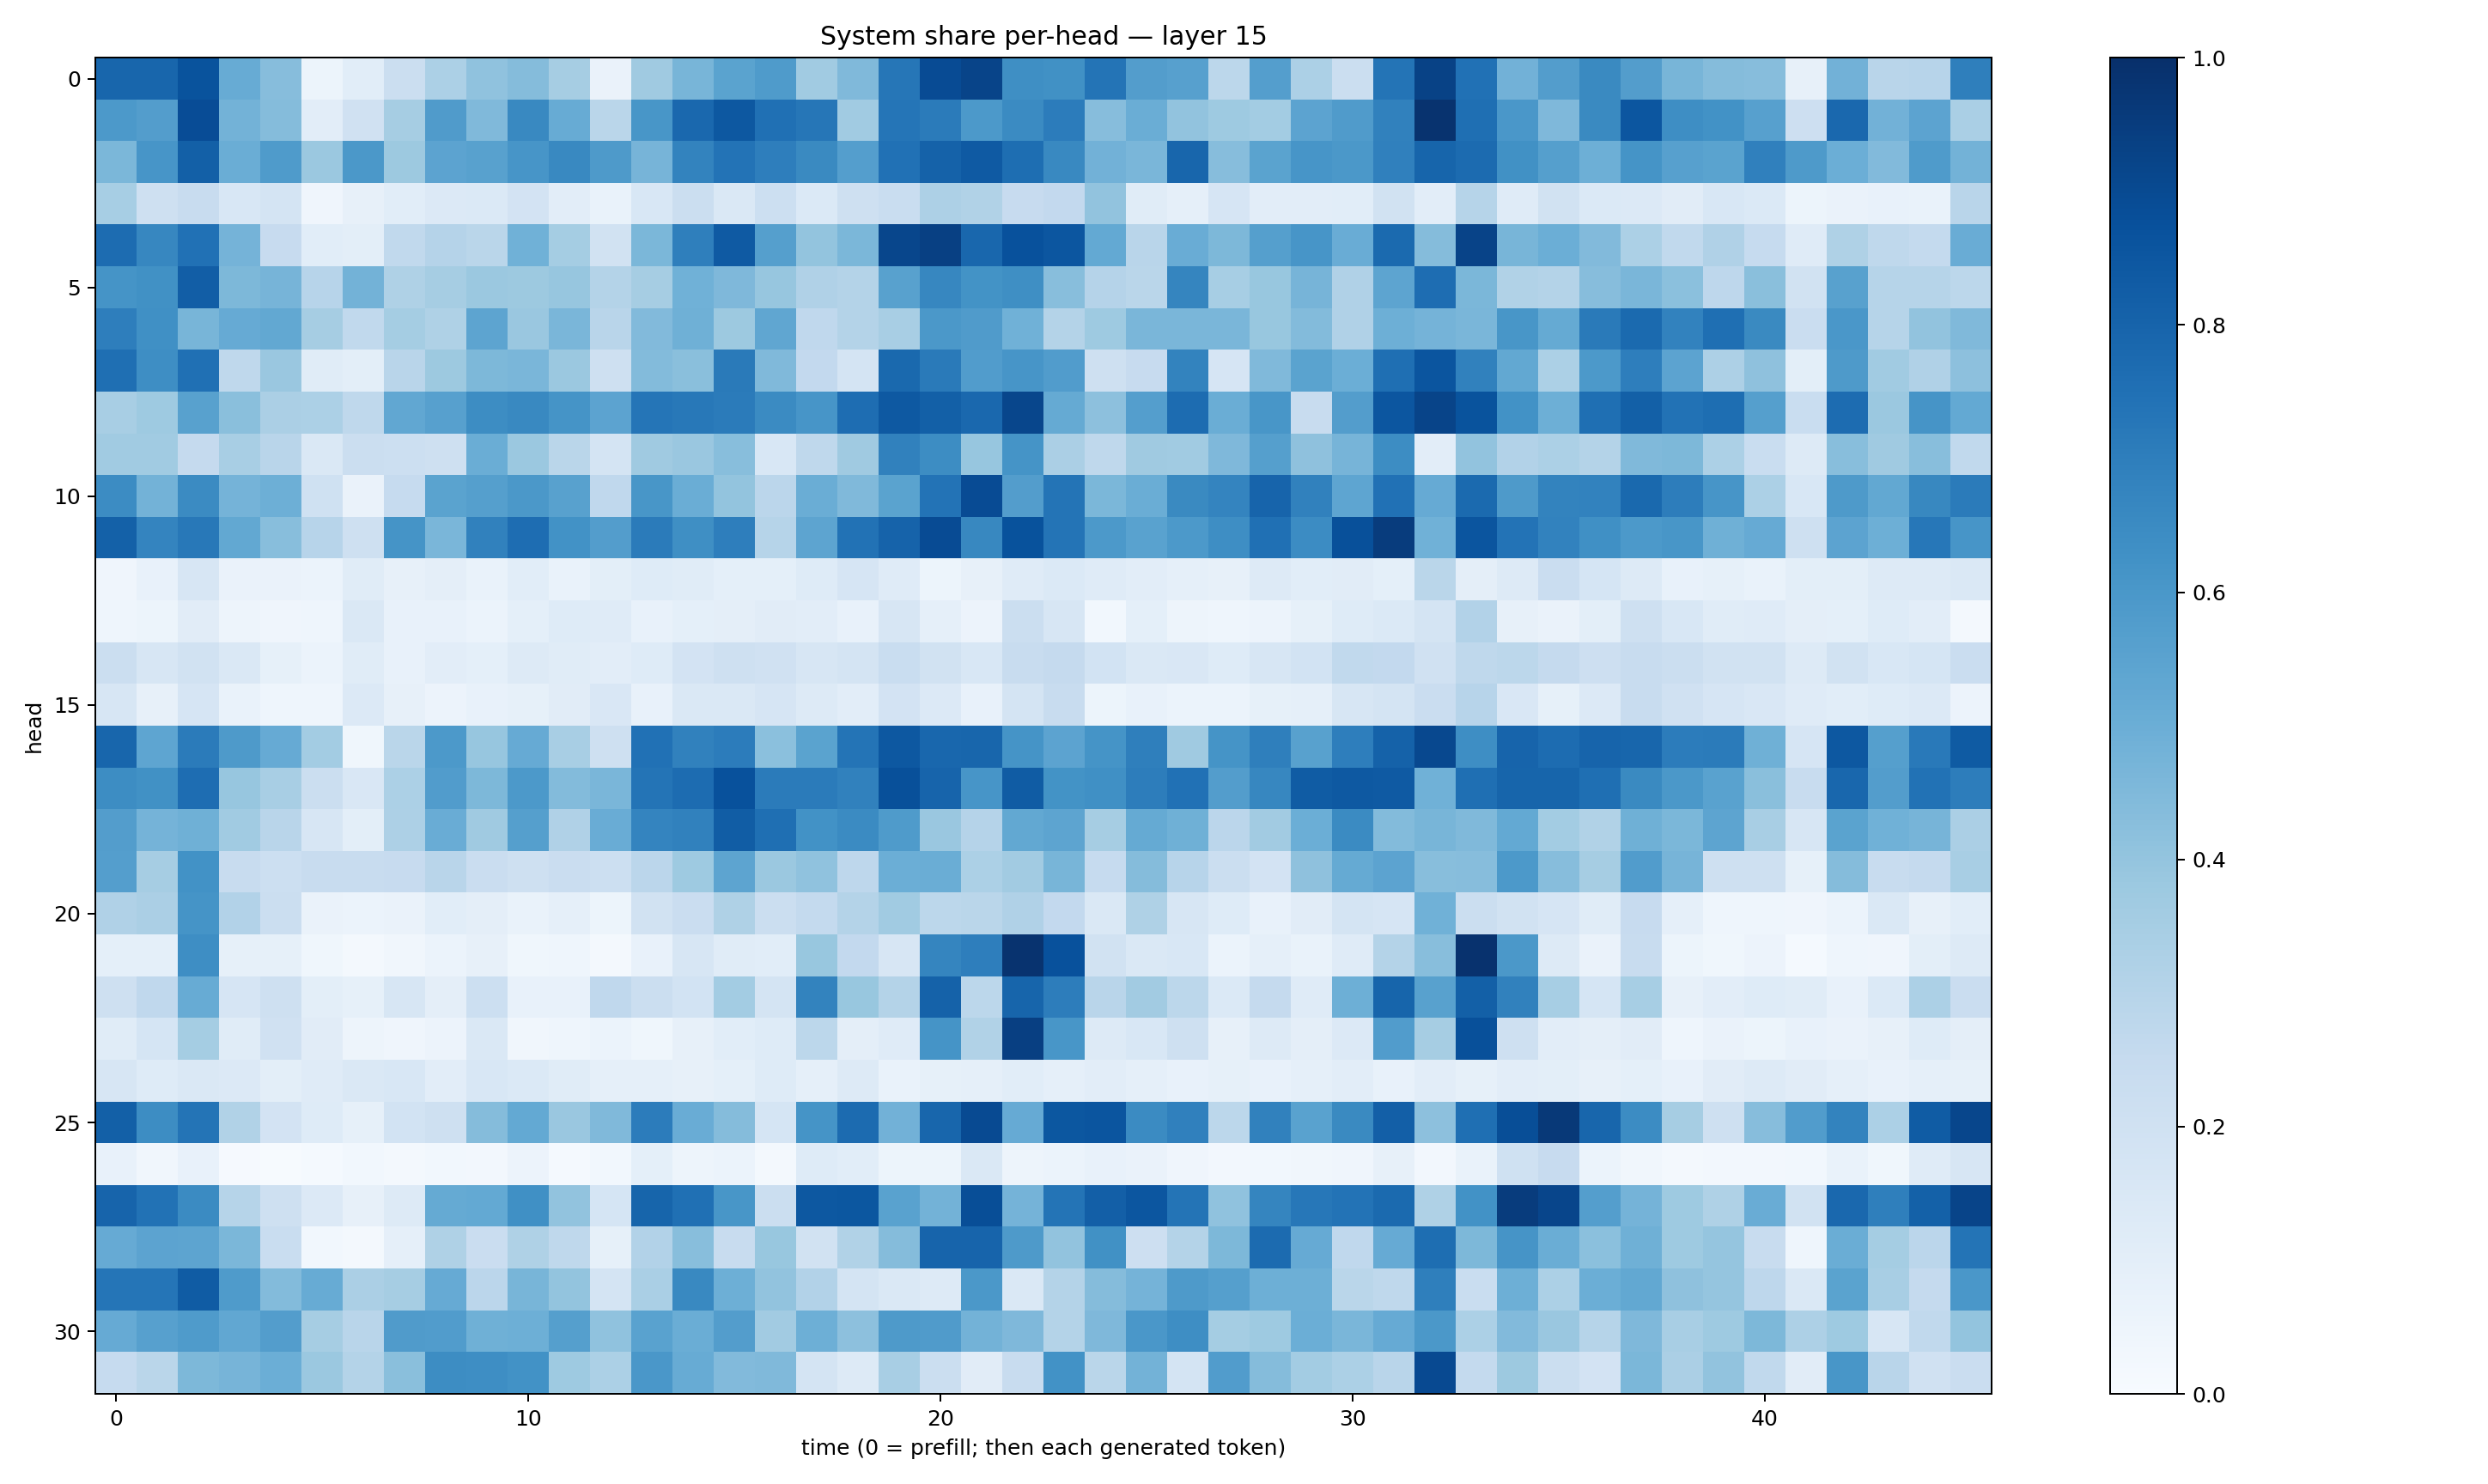

The table this chart was drawn from, first rows:
0.78978693, 0.7913587, 0.86328906, 0.5083979, 0.4301326, 0.051338032, 0.10655402, 0.2242907, 0.33019873, 0.40748805, 0.43746352, 0.35040325, 0.06609854, 0.37099224, 0.46712756, 0.55052257, 0.5830107, 0.36486563, 0.4484537, 0.72921526, 0.89314014, 0.92182636, 0.6352608, 0.6280785
0.5915, 0.5721, 0.8879, 0.4777, 0.4361, 0.1045, 0.1973, 0.3513, 0.5796, 0.4491, 0.6576, 0.5113, 0.2878, 0.6018, 0.7848, 0.8476, 0.7536, 0.7278, 0.3643, 0.7326, 0.7097, 0.5921, 0.6522, 0.7042
0.4571, 0.6072, 0.8136, 0.5038, 0.5826, 0.3826, 0.5945, 0.3762, 0.5435, 0.5569, 0.6092, 0.6591, 0.5878, 0.4706, 0.6783, 0.739, 0.6962, 0.6559, 0.5689, 0.7467, 0.8048, 0.8371, 0.761, 0.6578
0.3471, 0.2058, 0.2346, 0.1529, 0.1784, 0.04247, 0.07824, 0.1065, 0.1336, 0.138, 0.1802, 0.1024, 0.06683, 0.1542, 0.2249, 0.1421, 0.2184, 0.1368, 0.2068, 0.232, 0.3266, 0.3148, 0.2438, 0.2578
0.7673, 0.6663, 0.748, 0.4755, 0.2459, 0.1073, 0.09948, 0.2647, 0.3009, 0.288, 0.487, 0.3548, 0.1891, 0.4582, 0.6938, 0.8375, 0.5661, 0.3995, 0.46, 0.9102, 0.9357, 0.7881, 0.8744, 0.8544
0.6143, 0.6276, 0.8233, 0.4547, 0.4696, 0.296, 0.4801, 0.3206, 0.3491, 0.3812, 0.3783, 0.3925, 0.3053, 0.3513, 0.4852, 0.4506, 0.3929, 0.32, 0.3064, 0.556, 0.6655, 0.6183, 0.6355, 0.4296
0.6975, 0.6319, 0.4664, 0.5151, 0.527, 0.3494, 0.2628, 0.3522, 0.3206, 0.5416, 0.3845, 0.4639, 0.2905, 0.4446, 0.4905, 0.3785, 0.5314, 0.2692, 0.3061, 0.3408, 0.5965, 0.5796, 0.4853, 0.305
0.7545, 0.6391, 0.7506, 0.2706, 0.3828, 0.1137, 0.1002, 0.2911, 0.376, 0.4565, 0.4628, 0.3823, 0.2057, 0.4377, 0.4226, 0.7111, 0.4487, 0.2603, 0.1724, 0.7782, 0.7142, 0.5753, 0.6087, 0.5767
0.3429, 0.3717, 0.5552, 0.4221, 0.3326, 0.3313, 0.2722, 0.5303, 0.5591, 0.642, 0.658, 0.6137, 0.5435, 0.7307, 0.7196, 0.7099, 0.6511, 0.6075, 0.7644, 0.8417, 0.8144, 0.7827, 0.913, 0.5179
0.367, 0.3653, 0.252, 0.3415, 0.291, 0.143, 0.2207, 0.2157, 0.2097, 0.501, 0.3811, 0.2859, 0.1792, 0.3709, 0.3862, 0.427, 0.1532, 0.2716, 0.3674, 0.6846, 0.6421, 0.3936, 0.617, 0.3325
0.6454, 0.4777, 0.6511, 0.4761, 0.495, 0.2019, 0.06453, 0.2493, 0.5508, 0.5661, 0.5942, 0.5565, 0.2683, 0.6032, 0.5034, 0.402, 0.2822, 0.5018, 0.4484, 0.5481, 0.7387, 0.894, 0.5718, 0.7374
0.8106, 0.673, 0.7216, 0.5253, 0.4293, 0.294, 0.2044, 0.6168, 0.4641, 0.6846, 0.7647, 0.6213, 0.5706, 0.7078, 0.6366, 0.698, 0.299, 0.5411, 0.7457, 0.8042, 0.8925, 0.6638, 0.8685, 0.7369
0.04103, 0.07161, 0.1608, 0.0635, 0.0663, 0.06241, 0.1145, 0.08148, 0.09567, 0.06772, 0.1055, 0.06975, 0.1003, 0.1246, 0.1162, 0.09286, 0.09208, 0.1222, 0.1659, 0.1178, 0.05386, 0.08085, 0.1197, 0.1375
0.04649, 0.05278, 0.1105, 0.05009, 0.04058, 0.04673, 0.1477, 0.07637, 0.07617, 0.06142, 0.09356, 0.1241, 0.1196, 0.07708, 0.092, 0.09604, 0.1132, 0.1034, 0.07293, 0.1565, 0.0895, 0.05469, 0.2248, 0.1575
0.2249, 0.1584, 0.1883, 0.1454, 0.08568, 0.06087, 0.116, 0.07082, 0.1044, 0.09198, 0.1259, 0.1158, 0.104, 0.122, 0.1819, 0.2075, 0.1977, 0.1596, 0.1748, 0.2305, 0.1946, 0.156, 0.235, 0.2518
0.1589, 0.07854, 0.1664, 0.06671, 0.04496, 0.04537, 0.1349, 0.07891, 0.05575, 0.07286, 0.08256, 0.111, 0.1487, 0.07556, 0.1483, 0.144, 0.1652, 0.1262, 0.1047, 0.1832, 0.136, 0.07196, 0.1792, 0.24
0.7902, 0.5367, 0.7097, 0.5882, 0.513, 0.3575, 0.03742, 0.2888, 0.5924, 0.3926, 0.5123, 0.3435, 0.2063, 0.7464, 0.6849, 0.704, 0.4181, 0.5496, 0.7383, 0.8469, 0.7873, 0.7909, 0.6164, 0.5453
0.6419, 0.6255, 0.7653, 0.3916, 0.3409, 0.2235, 0.1491, 0.3291, 0.578, 0.4546, 0.5928, 0.4386, 0.4611, 0.7377, 0.7692, 0.8742, 0.7078, 0.7085, 0.6845, 0.8777, 0.7981, 0.6087, 0.8302, 0.618
0.5719, 0.4732, 0.4902, 0.365, 0.2899, 0.1635, 0.0997, 0.3276, 0.5051, 0.3674, 0.5652, 0.3174, 0.5075, 0.6754, 0.6858, 0.8247, 0.7578, 0.6237, 0.6504, 0.5834, 0.3861, 0.3032, 0.5268, 0.5406
0.5699, 0.3494, 0.6237, 0.238, 0.2153, 0.2375, 0.2346, 0.2423, 0.2924, 0.2289, 0.2097, 0.2286, 0.2172, 0.2823, 0.3745, 0.5421, 0.3794, 0.4089, 0.2735, 0.4974, 0.502, 0.33, 0.3595, 0.4675
0.317, 0.3335, 0.6146, 0.3095, 0.2213, 0.06417, 0.06098, 0.06266, 0.1091, 0.09707, 0.06745, 0.08624, 0.05448, 0.1891, 0.2298, 0.3221, 0.2197, 0.2553, 0.3052, 0.3637, 0.2805, 0.2852, 0.3176, 0.261
0.09024, 0.09168, 0.6392, 0.08395, 0.08528, 0.0357, 0.02007, 0.03403, 0.05938, 0.07955, 0.03834, 0.04557, 0.02218, 0.07634, 0.1589, 0.1167, 0.1059, 0.3895, 0.2604, 0.1607, 0.6708, 0.6976, 0.9864, 0.8722
0.2108, 0.2659, 0.5113, 0.1665, 0.2034, 0.09949, 0.08352, 0.1563, 0.09428, 0.2174, 0.07574, 0.07785, 0.2659, 0.2191, 0.1875, 0.3591, 0.1776, 0.6765, 0.3887, 0.3052, 0.8078, 0.2789, 0.7963, 0.7021
0.1164, 0.1689, 0.3541, 0.1161, 0.1972, 0.1094, 0.04718, 0.04207, 0.05762, 0.1455, 0.03185, 0.04447, 0.06169, 0.03853, 0.08103, 0.1073, 0.1243, 0.2805, 0.09543, 0.1187, 0.6156, 0.3161, 0.9408, 0.6055
0.1618, 0.1241, 0.1422, 0.1357, 0.1001, 0.118, 0.1441, 0.1552, 0.1034, 0.1536, 0.1377, 0.1154, 0.08763, 0.08892, 0.08117, 0.09215, 0.1228, 0.08927, 0.1256, 0.06754, 0.08424, 0.08718, 0.108, 0.08869
0.813, 0.6412, 0.7372, 0.3134, 0.1816, 0.1245, 0.08499, 0.1853, 0.2066, 0.4337, 0.5198, 0.3849, 0.4469, 0.7041, 0.5048, 0.4374, 0.1698, 0.6149, 0.7733, 0.4831, 0.7908, 0.8953, 0.5119, 0.8508
0.071, 0.03351, 0.07166, 0.01133, 0.007644, 0.01544, 0.0284, 0.01592, 0.02777, 0.02517, 0.05611, 0.0155, 0.02824, 0.09017, 0.04948, 0.05994, 0.01578, 0.1223, 0.1073, 0.05332, 0.05111, 0.1422, 0.04835, 0.06095
0.8002, 0.7429, 0.6507, 0.2992, 0.2037, 0.1347, 0.07973, 0.1314, 0.5178, 0.5233, 0.6318, 0.4029, 0.1695, 0.7939, 0.7525, 0.6033, 0.224, 0.8448, 0.8506, 0.5519, 0.4785, 0.8846, 0.4735, 0.7383
0.5127, 0.545, 0.542, 0.458, 0.2339, 0.02877, 0.02014, 0.08697, 0.3204, 0.2292, 0.322, 0.2707, 0.08402, 0.3096, 0.4273, 0.238, 0.3892, 0.188, 0.3128, 0.4358, 0.8, 0.8001, 0.5898, 0.406
0.7317, 0.7336, 0.8318, 0.5834, 0.4388, 0.5084, 0.3335, 0.3487, 0.513, 0.2838, 0.466, 0.401, 0.172, 0.3382, 0.6574, 0.4936, 0.4029, 0.3106, 0.1754, 0.1416, 0.1255, 0.5954, 0.1425, 0.307
0.5121, 0.5599, 0.5835, 0.5285, 0.5741, 0.3498, 0.2905, 0.5817, 0.5772, 0.489, 0.4945, 0.5655, 0.4101, 0.5538, 0.5001, 0.5717, 0.3626, 0.4958, 0.4178, 0.5893, 0.5807, 0.4767, 0.453, 0.3055
0.2473, 0.2871, 0.4565, 0.4693, 0.4967, 0.382, 0.3086, 0.423, 0.6417, 0.6396, 0.6226, 0.3748, 0.3304, 0.598, 0.5094, 0.4444, 0.4476, 0.1725, 0.1311, 0.3405, 0.2242, 0.1103, 0.2361, 0.6222
